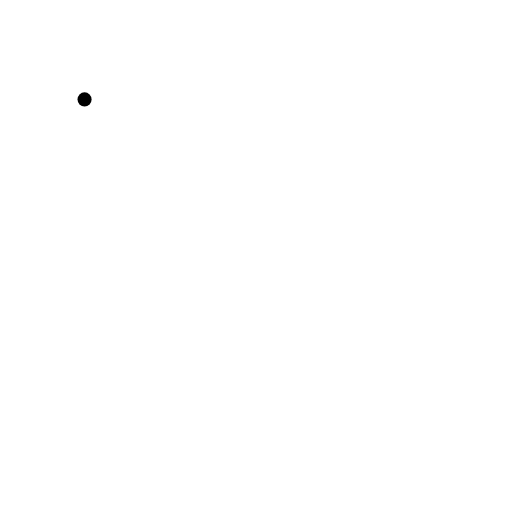
t = 0.00 s
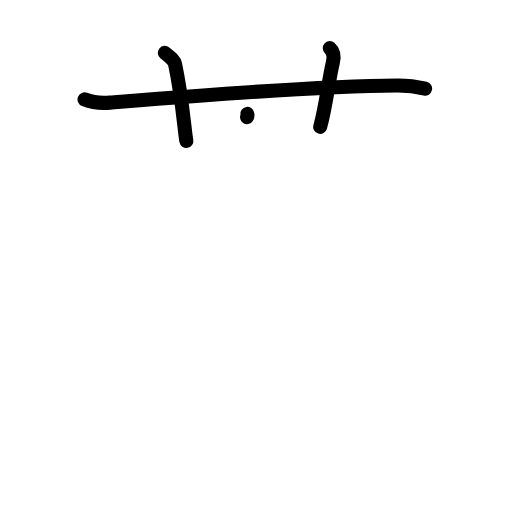
t = 3.13 s
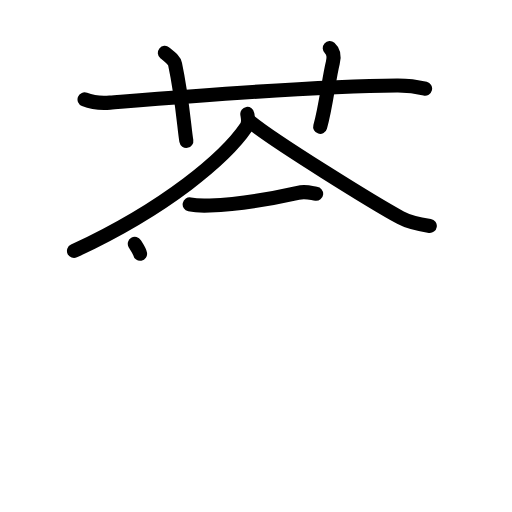
t = 6.38 s
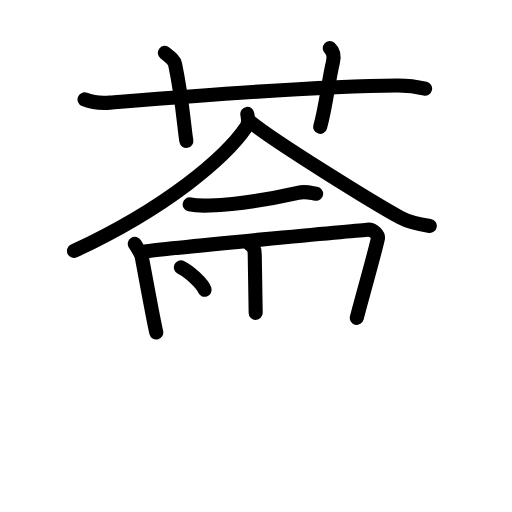
t = 9.75 s
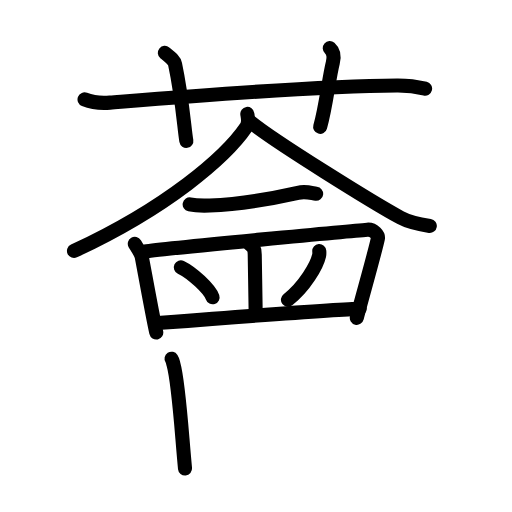
t = 12.88 s
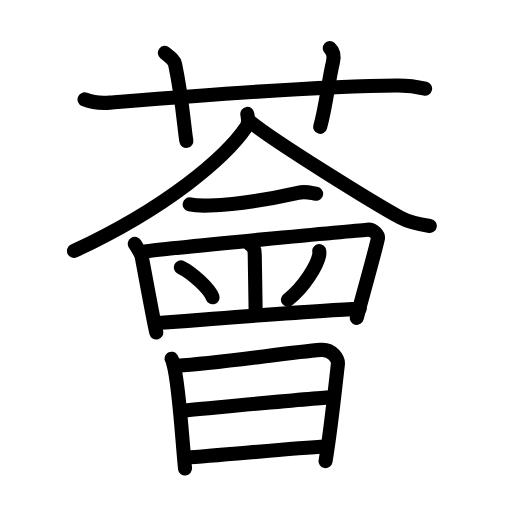
t = 16.00 s

The animated SVG that drew these frames (rendered in a browser with its animation timeline set to each time). Animation: 47 SMIL elements (animate=47); one cycle of 16.00 s.

<?xml version="1.0" encoding="UTF-8"?>
<!--
AniKanjiVG is licensed by CC-BY-SA Paul C. Sommerhoff (https://bitbucket.org/sommerhoff/anikanjivg).
AniKanjiVG uses KanjiVG which is licensed by CC-BY-SA Ulrich Apel (http://kanjivg.tagaini.net).
See also http://creativecommons.org/licenses/by-sa/3.0/
-->
<svg xmlns:kvg='http://kanjivg.tagaini.net' xmlns='http://www.w3.org/2000/svg' width='109' height='109' viewBox='0 0 109 109' style='fill:none;stroke:#000000;stroke-width:3;stroke-linecap:round;stroke-linejoin:round;' id="kvg:kanji_08588"><g id="kvg:08588" kvg:element="薈"><g id="kvg:08588-g1" kvg:element="艹" kvg:variant="true" kvg:original="艸" kvg:position="top" kvg:radical="general"><path id="kvg:08588-s1" kvg:type="㇐" d="M18,21.16c1.71,0.69,3.69,0.83,5.4,0.69c15.69-1.27,43.05-3.56,61.13-3.66c2.84-0.02,4.55,0.33,5.97,0.68"><animate attributeName="d" begin="0.0s" dur="0.3333333333333333s" from="M18,21.16C18,21.16,18,21.16,18,21.16" to="M18,21.16c1.71,0.69,3.69,0.83,5.4,0.69" />
<animate attributeName="d" begin="0.3333333333333333s" dur="0.3333333333333333s" from="M18,21.16c1.71,0.69,3.69,0.83,5.4,0.69c0,0,0,0,0,0,0" to="M18,21.16c1.71,0.69,3.69,0.83,5.4,0.69c15.69-1.27,43.05-3.56,61.13-3.66" />
<animate attributeName="d" begin="0.6666666666666666s" dur="0.3333333333333333s" from="M18,21.16c1.71,0.69,3.69,0.83,5.4,0.69c15.69-1.27,43.05-3.56,61.13-3.66c0,0,0,0,0,0,0" to="M18,21.16c1.71,0.69,3.69,0.83,5.4,0.69c15.69-1.27,43.05-3.56,61.13-3.66c2.84-0.02,4.55,0.33,5.97,0.68" />
</path>
<path id="kvg:08588-s2" kvg:type="㇑a" d="M35.09,11.25c1.53,1.25,2.02,1.63,2.18,2.4c1.53,7.19,1.96,13.74,2.4,16.35"><animate attributeName="d" begin="1.0s" dur="0.5s" from="M35.09,11.25C35.09,11.25,35.09,11.25,35.09,11.25" to="M35.09,11.25c1.53,1.25,2.02,1.63,2.18,2.4" />
<animate attributeName="d" begin="1.5s" dur="0.5s" from="M35.09,11.25c1.53,1.25,2.02,1.63,2.18,2.4c0,0,0,0,0,0,0" to="M35.09,11.25c1.53,1.25,2.02,1.63,2.18,2.4c1.53,7.19,1.96,13.74,2.4,16.35" />
<animate attributeName="d" begin="0s" dur="1.0s" from="M-100,-100" to="M-100,-100" />
</path>
<path id="kvg:08588-s3" kvg:type="㇑a" d="M70.2,10.25c0.87,0.77,0.94,1.94,0.66,3.08c-0.87,3.47-1.44,9.24-2.7,13.67"><animate attributeName="d" begin="2.0s" dur="0.5s" from="M70.2,10.25C70.2,10.25,70.2,10.25,70.2,10.25" to="M70.2,10.25c0.87,0.77,0.94,1.94,0.66,3.08" />
<animate attributeName="d" begin="2.5s" dur="0.5s" from="M70.2,10.25c0.87,0.77,0.94,1.94,0.66,3.08c0,0,0,0,0,0,0" to="M70.2,10.25c0.87,0.77,0.94,1.94,0.66,3.08c-0.87,3.47-1.44,9.24-2.7,13.67" />
<animate attributeName="d" begin="0s" dur="2.0s" from="M-100,-100" to="M-100,-100" />
</path>
</g>
<g id="kvg:08588-g2" kvg:element="會" kvg:position="bottom"><g id="kvg:08588-g3" kvg:position="top"><g id="kvg:08588-g4" kvg:element="人"><path id="kvg:08588-s4" kvg:type="㇒" d="M52.65,24.25c0.1,0.69,0.41,1.85-0.21,2.76c-4.38,6.47-16.84,17.17-36.69,26.41"><animate attributeName="d" begin="3.0s" dur="0.5s" from="M52.65,24.25C52.65,24.25,52.65,24.25,52.65,24.25" to="M52.65,24.25c0.1,0.69,0.41,1.85-0.21,2.76" />
<animate attributeName="d" begin="3.5s" dur="0.5s" from="M52.65,24.25c0.1,0.69,0.41,1.85-0.21,2.76c0,0,0,0,0,0,0" to="M52.65,24.25c0.1,0.69,0.41,1.85-0.21,2.76c-4.38,6.47-16.84,17.17-36.69,26.41" />
<animate attributeName="d" begin="0s" dur="3.0s" from="M-100,-100" to="M-100,-100" />
</path>
<path id="kvg:08588-s5" kvg:type="㇏" d="M53.31,25.95c5.08,4.17,26.35,17.33,31.95,20.38c1.9,1.04,4.34,1.48,6.24,1.77"><animate attributeName="d" begin="4.0s" dur="0.5s" from="M53.31,25.95C53.31,25.95,53.31,25.95,53.31,25.95" to="M53.31,25.95c5.08,4.17,26.35,17.33,31.95,20.38" />
<animate attributeName="d" begin="4.5s" dur="0.5s" from="M53.31,25.95c5.08,4.17,26.35,17.33,31.95,20.38c0,0,0,0,0,0,0" to="M53.31,25.95c5.08,4.17,26.35,17.33,31.95,20.38c1.9,1.04,4.34,1.48,6.24,1.77" />
<animate attributeName="d" begin="0s" dur="4.0s" from="M-100,-100" to="M-100,-100" />
</path>
</g>
<path id="kvg:08588-s6" kvg:type="㇐" d="M40.38,43.52c1.11,0.23,3.14,0.27,4.26,0.23c7.27-0.31,13.36-1.49,18.78-2.71c1.8-0.4,2.96,0.11,3.88,0.22"><animate attributeName="d" begin="5.0s" dur="0.3333333333333333s" from="M40.38,43.52C40.38,43.52,40.38,43.52,40.38,43.52" to="M40.38,43.52c1.11,0.23,3.14,0.27,4.26,0.23" />
<animate attributeName="d" begin="5.333333333333333s" dur="0.3333333333333333s" from="M40.38,43.52c1.11,0.23,3.14,0.27,4.26,0.23c0,0,0,0,0,0,0" to="M40.38,43.52c1.11,0.23,3.14,0.27,4.26,0.23c7.27-0.31,13.36-1.49,18.78-2.71" />
<animate attributeName="d" begin="5.666666666666667s" dur="0.3333333333333333s" from="M40.38,43.52c1.11,0.23,3.14,0.27,4.26,0.23c7.27-0.31,13.36-1.49,18.78-2.71c0,0,0,0,0,0,0" to="M40.38,43.52c1.11,0.23,3.14,0.27,4.26,0.23c7.27-0.31,13.36-1.49,18.78-2.71c1.8-0.4,2.96,0.11,3.88,0.22" />
<animate attributeName="d" begin="0s" dur="5.0s" from="M-100,-100" to="M-100,-100" />
</path>
<path id="kvg:08588-s7" kvg:type="㇑" d="M28.7,51.91c0.4,0.67,1.32,1.94,1.49,2.82c0.47,2.42,2.27,12.44,3.08,16.06"><animate attributeName="d" begin="6.0s" dur="0.5s" from="M28.7,51.91C28.7,51.91,28.7,51.91,28.7,51.91" to="M28.7,51.91c0.4,0.67,1.32,1.94,1.49,2.82" />
<animate attributeName="d" begin="6.5s" dur="0.5s" from="M28.7,51.91c0.4,0.67,1.32,1.94,1.49,2.82c0,0,0,0,0,0,0" to="M28.7,51.91c0.4,0.67,1.32,1.94,1.49,2.82c0.47,2.42,2.27,12.44,3.08,16.06" />
<animate attributeName="d" begin="0s" dur="6.0s" from="M-100,-100" to="M-100,-100" />
</path>
<path id="kvg:08588-s8" kvg:type="㇕" d="M30.88,53.55c4.16-0.69,45.58-4.52,47.31-4.65c1.44-0.11,2.4,1.22,2.26,1.87c-0.63,2.98-3.59,13.33-4.49,16.89"><animate attributeName="d" begin="7.0s" dur="0.3333333333333333s" from="M30.88,53.55C30.88,53.55,30.88,53.55,30.88,53.55" to="M30.88,53.55c4.16-0.69,45.58-4.52,47.31-4.65" />
<animate attributeName="d" begin="7.333333333333333s" dur="0.3333333333333333s" from="M30.88,53.55c4.16-0.69,45.58-4.52,47.31-4.65c0,0,0,0,0,0,0" to="M30.88,53.55c4.16-0.69,45.58-4.52,47.31-4.65c1.44-0.11,2.4,1.22,2.26,1.87" />
<animate attributeName="d" begin="7.666666666666667s" dur="0.3333333333333333s" from="M30.88,53.55c4.16-0.69,45.58-4.52,47.31-4.65c1.44-0.11,2.4,1.22,2.26,1.87c0,0,0,0,0,0,0" to="M30.88,53.55c4.16-0.69,45.58-4.52,47.31-4.65c1.44-0.11,2.4,1.22,2.26,1.87c-0.63,2.98-3.59,13.33-4.49,16.89" />
<animate attributeName="d" begin="0s" dur="7.0s" from="M-100,-100" to="M-100,-100" />
</path>
<path id="kvg:08588-s9" kvg:type="㇑" d="M53.05,51.89c0.9,0.69,1.16,0.99,1.18,2.29c0.05,3.85,0.2,10.68,0.2,12.42"><animate attributeName="d" begin="8.0s" dur="0.5s" from="M53.05,51.89C53.05,51.89,53.05,51.89,53.05,51.89" to="M53.05,51.89c0.9,0.69,1.16,0.99,1.18,2.29" />
<animate attributeName="d" begin="8.5s" dur="0.5s" from="M53.05,51.89c0.9,0.69,1.16,0.99,1.18,2.29c0,0,0,0,0,0,0" to="M53.05,51.89c0.9,0.69,1.16,0.99,1.18,2.29c0.05,3.85,0.2,10.68,0.2,12.42" />
<animate attributeName="d" begin="0s" dur="8.0s" from="M-100,-100" to="M-100,-100" />
</path>
<path id="kvg:08588-s10" kvg:type="㇔" d="M38.5,56.91c2.38,1.13,6.15,4.63,6.75,6.38"><animate attributeName="d" begin="9.0s" dur="1.0s" from="M38.5,56.91C38.5,56.91,38.5,56.91,38.5,56.91" to="M38.5,56.91c2.38,1.13,6.15,4.63,6.75,6.38" />
<animate attributeName="d" begin="0s" dur="9.0s" from="M-100,-100" to="M-100,-100" />
</path>
<path id="kvg:08588-s11" kvg:type="㇒" d="M67.97,53.44c0.02,0.24,0.04,0.63-0.04,0.98c-0.46,2.07-3.06,6.6-6.63,9.38"><animate attributeName="d" begin="10.0s" dur="0.5s" from="M67.97,53.44C67.97,53.44,67.97,53.44,67.97,53.44" to="M67.97,53.44c0.02,0.24,0.04,0.63-0.04,0.98" />
<animate attributeName="d" begin="10.5s" dur="0.5s" from="M67.97,53.44c0.02,0.24,0.04,0.63-0.04,0.98c0,0,0,0,0,0,0" to="M67.97,53.44c0.02,0.24,0.04,0.63-0.04,0.98c-0.46,2.07-3.06,6.6-6.63,9.38" />
<animate attributeName="d" begin="0s" dur="10.0s" from="M-100,-100" to="M-100,-100" />
</path>
<path id="kvg:08588-s12" kvg:type="㇐" d="M33.53,68.79c5.41-0.42,38.94-3.04,43.05-3.04"><animate attributeName="d" begin="11.0s" dur="1.0s" from="M33.53,68.79C33.53,68.79,33.53,68.79,33.53,68.79" to="M33.53,68.79c5.41-0.42,38.94-3.04,43.05-3.04" />
<animate attributeName="d" begin="0s" dur="11.0s" from="M-100,-100" to="M-100,-100" />
</path>
</g>
<g id="kvg:08588-g5" kvg:element="日" kvg:position="bottom"><path id="kvg:08588-s13" kvg:type="㇑" d="M36.52,76.37c0.26,0.4,0.26,0.67,0.4,1.16c1.16,4.06,1.75,14.71,2.47,22.21"><animate attributeName="d" begin="12.0s" dur="0.5s" from="M36.52,76.37C36.52,76.37,36.52,76.37,36.52,76.37" to="M36.52,76.37c0.26,0.4,0.26,0.67,0.4,1.16" />
<animate attributeName="d" begin="12.5s" dur="0.5s" from="M36.52,76.37c0.26,0.4,0.26,0.67,0.4,1.16c0,0,0,0,0,0,0" to="M36.52,76.37c0.26,0.4,0.26,0.67,0.4,1.16c1.16,4.06,1.75,14.71,2.47,22.21" />
<animate attributeName="d" begin="0s" dur="12.0s" from="M-100,-100" to="M-100,-100" />
</path>
<path id="kvg:08588-s14" kvg:type="㇕a" d="M37.72,77.85c8.99-0.55,23.9-2.86,30.61-3.36c2.47-0.19,3.73,1.98,3.6,3.07c-0.47,4.01-1.49,13.93-2.62,20.61"><animate attributeName="d" begin="13.0s" dur="0.3333333333333333s" from="M37.72,77.85C37.72,77.85,37.72,77.85,37.72,77.85" to="M37.72,77.85c8.99-0.55,23.9-2.86,30.61-3.36" />
<animate attributeName="d" begin="13.333333333333334s" dur="0.3333333333333333s" from="M37.72,77.85c8.99-0.55,23.9-2.86,30.61-3.36c0,0,0,0,0,0,0" to="M37.72,77.85c8.99-0.55,23.9-2.86,30.61-3.36c2.47-0.19,3.73,1.98,3.6,3.07" />
<animate attributeName="d" begin="13.666666666666666s" dur="0.3333333333333333s" from="M37.72,77.85c8.99-0.55,23.9-2.86,30.61-3.36c2.47-0.19,3.73,1.98,3.6,3.07c0,0,0,0,0,0,0" to="M37.72,77.85c8.99-0.55,23.9-2.86,30.61-3.36c2.47-0.19,3.73,1.98,3.6,3.07c-0.47,4.01-1.49,13.93-2.62,20.61" />
<animate attributeName="d" begin="0s" dur="13.0s" from="M-100,-100" to="M-100,-100" />
</path>
<path id="kvg:08588-s15" kvg:type="㇐a" d="M38.46,87.44c2.93-0.24,29.53-2.82,31.95-2.85"><animate attributeName="d" begin="14.0s" dur="1.0s" from="M38.46,87.44C38.46,87.44,38.46,87.44,38.46,87.44" to="M38.46,87.44c2.93-0.24,29.53-2.82,31.95-2.85" />
<animate attributeName="d" begin="0s" dur="14.0s" from="M-100,-100" to="M-100,-100" />
</path>
<path id="kvg:08588-s16" kvg:type="㇐a" d="M39.42,97.42c7.62-0.47,22.5-1.98,29.9-2.35"><animate attributeName="d" begin="15.0s" dur="1.0s" from="M39.42,97.42C39.42,97.42,39.42,97.42,39.42,97.42" to="M39.42,97.42c7.62-0.47,22.5-1.98,29.9-2.35" />
<animate attributeName="d" begin="0s" dur="15.0s" from="M-100,-100" to="M-100,-100" />
</path>
</g>
</g>
</g>
</svg>
